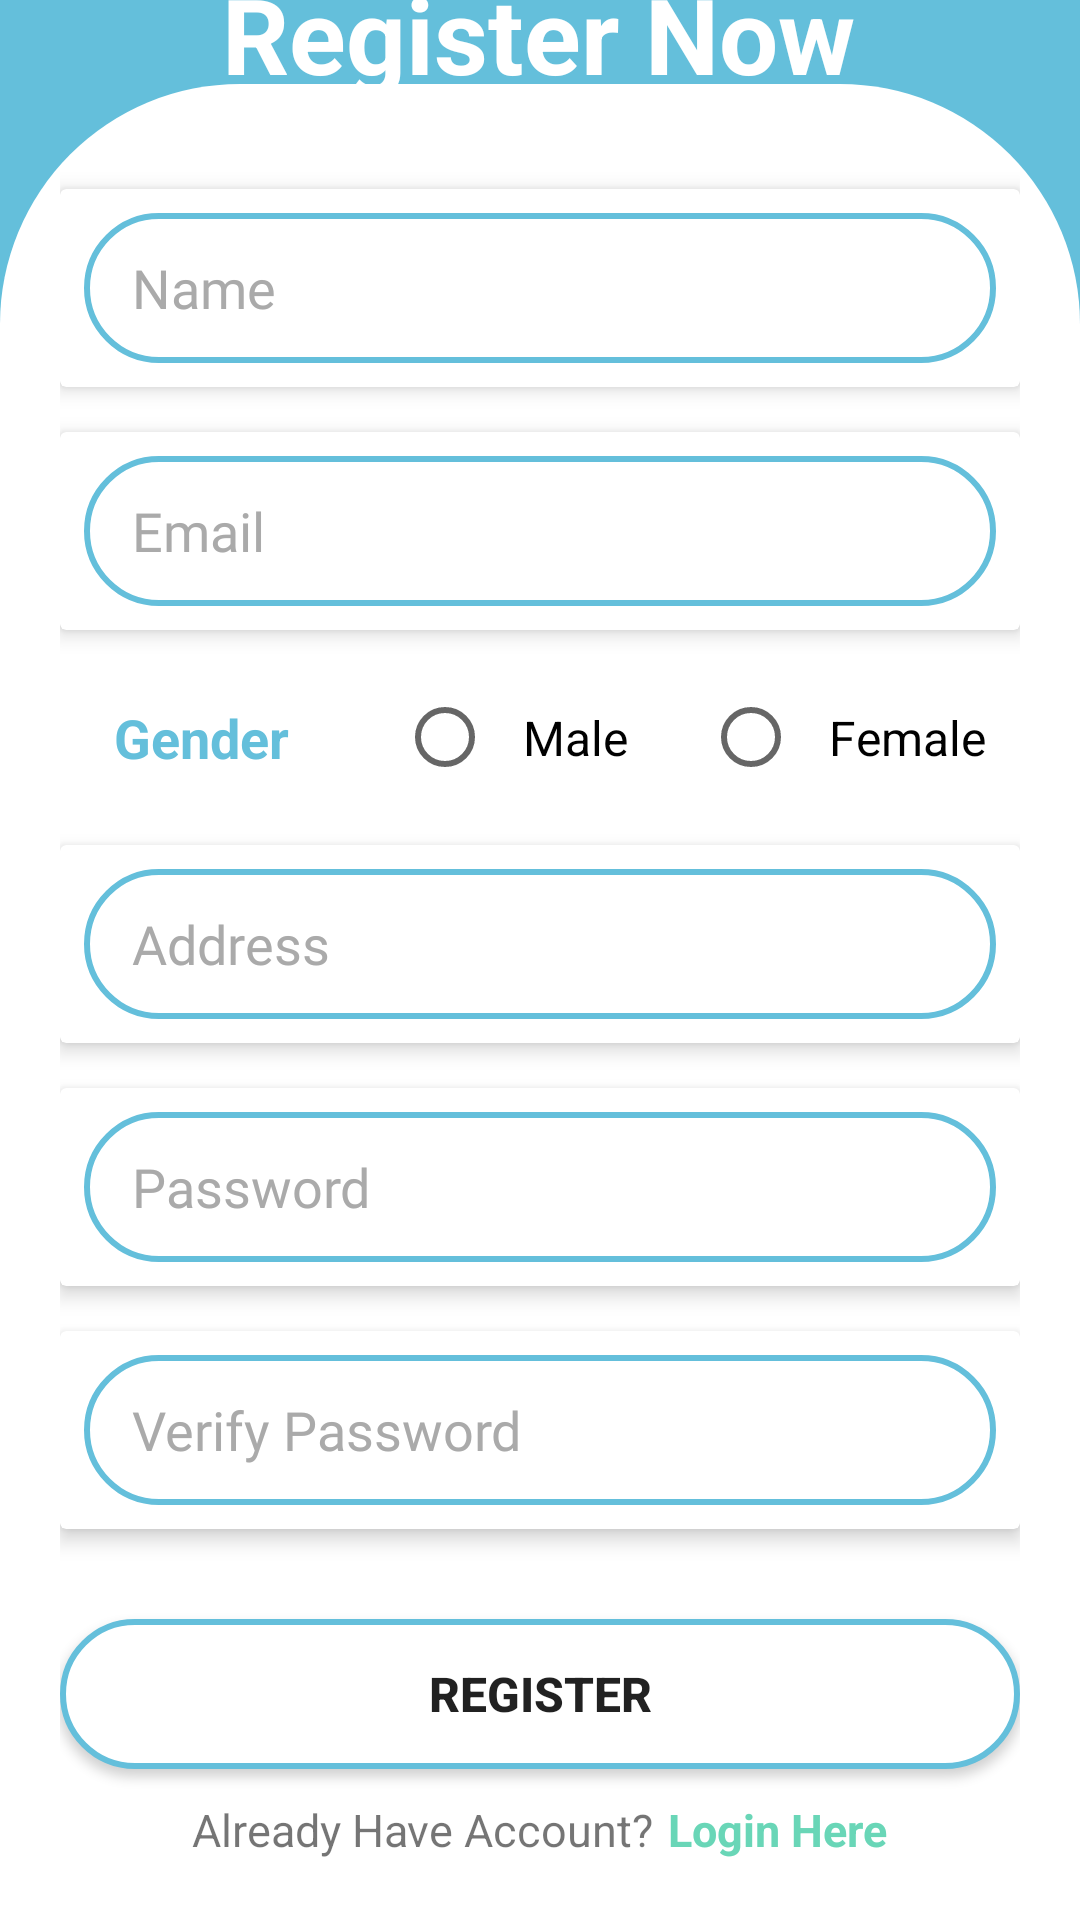

Android layout source for this screen:
<!-- AndroidManifest.xml: application theme Theme.ProjectAkhir -->
<!-- res/layout/activity_register.xml -->
<?xml version="1.0" encoding="utf-8"?>
<androidx.constraintlayout.widget.ConstraintLayout xmlns:android="http://schemas.android.com/apk/res/android"
    xmlns:app="http://schemas.android.com/apk/res-auto"
    xmlns:tools="http://schemas.android.com/tools"
    android:layout_width="match_parent"
    android:layout_height="match_parent"
    android:background="#64BFDB"
    android:layout_gravity="center_horizontal"
    tools:context=".Activity.Register">

    <TextView
        android:id="@+id/title"
        android:layout_width="wrap_content"
        android:layout_height="wrap_content"
        android:text="Register Now"
        android:textColor="#fff"
        android:textSize="35sp"
        android:textStyle="bold"
        app:layout_constraintBottom_toTopOf="@+id/content"
        app:layout_constraintEnd_toEndOf="parent"
        app:layout_constraintHorizontal_bias="0.497"
        app:layout_constraintStart_toStartOf="parent"
        app:layout_constraintTop_toTopOf="parent"
        app:layout_constraintVertical_bias="0.67" />

    <LinearLayout
        android:id="@+id/content"
        android:layout_width="match_parent"
        android:layout_height="wrap_content"
        android:background="@drawable/bg_header2"
        android:orientation="vertical"
        android:padding="20dp"
        app:layout_constraintBottom_toBottomOf="parent"
        app:layout_constraintEnd_toEndOf="parent"
        app:layout_constraintHorizontal_bias="0.0"
        app:layout_constraintStart_toStartOf="parent"
        app:layout_constraintTop_toTopOf="parent"
        app:layout_constraintVertical_bias="1">


        <androidx.cardview.widget.CardView
            android:id="@+id/cardviewName"
            android:layout_width="match_parent"
            android:layout_height="wrap_content"
            android:layout_marginTop="15dp"
            android:background="@drawable/bg_button"
            app:cardElevation="4dp">

            <EditText
                android:id="@+id/editTextName"
                android:layout_width="match_parent"
                android:layout_height="50dp"
                android:layout_margin="8dp"
                android:background="@drawable/bg_button"
                android:fontFamily="@font/poppins_medium"
                android:hint="Name"
                android:inputType="textPersonName"
                android:paddingLeft="16dp"
                android:textColor="@android:color/black"
                android:textColorHint="@android:color/darker_gray" />
        </androidx.cardview.widget.CardView>

        <androidx.cardview.widget.CardView
            android:id="@+id/cardviewEmail"
            android:layout_width="match_parent"
            android:layout_height="wrap_content"
            android:layout_marginTop="15dp"
            android:background="@drawable/bg_button"
            app:cardElevation="4dp">

            <EditText
                android:id="@+id/editTextEmail"
                android:layout_width="match_parent"
                android:layout_height="50dp"
                android:layout_margin="8dp"
                android:background="@drawable/bg_button"
                android:fontFamily="@font/poppins_medium"
                android:hint="Email"
                android:inputType="textEmailAddress"
                android:paddingLeft="16dp"
                android:textColor="@android:color/black"
                android:textColorHint="@android:color/darker_gray" />
        </androidx.cardview.widget.CardView>

        <LinearLayout
            android:layout_width="match_parent"
            android:layout_height="wrap_content"
            android:layout_marginTop="15dp"
            android:gravity="center_vertical"
            android:orientation="horizontal"
            android:paddingStart="18dp">

            <TextView
                android:layout_width="wrap_content"
                android:layout_height="wrap_content"
                android:paddingEnd="20dp"
                android:text="Gender"
                android:textColor="#64BFDB"
                android:textSize="18sp"
                android:textStyle="bold" />

            <RadioGroup
                android:id="@+id/radioGroupGender"
                android:layout_width="wrap_content"
                android:layout_height="wrap_content"
                android:layout_marginLeft="16dp"
                android:orientation="horizontal">

                <RadioButton
                    android:id="@+id/radioButtonMale"
                    android:layout_width="wrap_content"
                    android:layout_height="wrap_content"
                    android:padding="10dp"
                    android:paddingEnd="25dp"
                    android:text="Male"
                    android:textColor="@android:color/black"
                    android:textSize="16sp" />

                <RadioButton
                    android:id="@+id/radioButtonFemale"
                    android:layout_width="wrap_content"
                    android:layout_height="wrap_content"
                    android:padding="10dp"
                    android:text="Female"
                    android:textColor="@android:color/black"
                    android:textSize="16sp" />
            </RadioGroup>
        </LinearLayout>

        <androidx.cardview.widget.CardView
            android:id="@+id/cardviewAddress"
            android:layout_width="match_parent"
            android:layout_height="wrap_content"
            android:layout_marginTop="15dp"
            android:background="@drawable/bg_button"
            app:cardElevation="4dp">

            <EditText
                android:id="@+id/editTextAddress"
                android:layout_width="match_parent"
                android:layout_height="50dp"
                android:layout_margin="8dp"
                android:background="@drawable/bg_button"
                android:fontFamily="@font/poppins_medium"
                android:hint="Address"
                android:inputType="textPostalAddress"
                android:paddingLeft="16dp"
                android:textColor="@android:color/black"
                android:textColorHint="@android:color/darker_gray" />
        </androidx.cardview.widget.CardView>

        <androidx.cardview.widget.CardView
            android:id="@+id/cardviewPassword"
            android:layout_width="match_parent"
            android:layout_height="wrap_content"
            android:layout_marginTop="15dp"
            app:cardElevation="4dp">

            <EditText
                android:id="@+id/editTextPassword"
                android:layout_width="match_parent"
                android:layout_height="50dp"
                android:layout_margin="8dp"
                android:background="@drawable/bg_button"
                android:fontFamily="@font/poppins_medium"
                android:hint="Password"
                android:inputType="textPassword"
                android:paddingLeft="16dp"
                android:textColor="@android:color/black"
                android:textColorHint="@android:color/darker_gray" />
        </androidx.cardview.widget.CardView>

        <androidx.cardview.widget.CardView
            android:id="@+id/cardviewVerifyPassword"
            android:layout_width="match_parent"
            android:layout_height="wrap_content"
            android:layout_marginTop="15dp"
            app:cardElevation="4dp">

            <EditText
                android:id="@+id/editTextPasswordVerify"
                android:layout_width="match_parent"
                android:layout_height="50dp"
                android:layout_margin="8dp"
                android:background="@drawable/bg_button"
                android:fontFamily="@font/poppins_medium"
                android:hint="Verify Password"
                android:inputType="textPassword"
                android:paddingLeft="16dp"
                android:textColor="@android:color/black"
                android:textColorHint="@android:color/darker_gray" />
        </androidx.cardview.widget.CardView>

        <Button
            android:id="@+id/buttonRegister"
            android:layout_width="match_parent"
            android:layout_height="50dp"
            android:layout_marginTop="30dp"
            android:background="@drawable/bg_button"
            android:text="REGISTER"
            android:textAllCaps="true"
            android:textSize="16sp"
            android:textStyle="bold" />
        <ProgressBar
            android:id="@+id/progressBar"
            android:layout_width="wrap_content"
            android:layout_height="wrap_content"
            android:layout_gravity="center"
            android:visibility="gone">
        </ProgressBar>

        <LinearLayout
            android:layout_width="wrap_content"
            android:layout_height="wrap_content"
            android:orientation="horizontal"
            android:paddingTop="10dp"
            android:layout_gravity="center_horizontal"
            >

            <TextView
                android:layout_width="wrap_content"
                android:layout_height="wrap_content"
                android:paddingEnd="5dp"
                android:textSize="15dp"
                android:text="Already Have Account?"
                />
            <TextView
                android:id="@+id/loginLink"
                android:textSize="15dp"
                android:layout_width="wrap_content"
                android:layout_height="wrap_content"
                android:text="Login Here"
                android:textColor="#69D6B7"
                android:textStyle="bold"
                />

        </LinearLayout>



    </LinearLayout>
</androidx.constraintlayout.widget.ConstraintLayout>
<!-- resources referenced by this layout -->
<resources>
  <!-- drawable bg_button (drawable) -->
  <?xml version="1.0" encoding="utf-8"?>
  <shape xmlns:android="http://schemas.android.com/apk/res/android">
      <solid android:color="@color/white"/>
      <stroke
          android:width="2dp"
          android:color="#64BFDB"/>
      <corners android:radius="100dp"/>
  </shape>
  <!-- drawable bg_header2 (drawable) -->
  <?xml version="1.0" encoding="utf-8"?>
  <shape xmlns:android="http://schemas.android.com/apk/res/android">
      <solid
          android:color="#fff"/>
      <corners
          android:topLeftRadius="80dp"
          android:topRightRadius="80dp"
          />
  </shape>
  <style name="Theme.ProjectAkhir" parent="Base.Theme.ProjectAkhir" />
  <color name="white">#FFFFFFFF</color>
  <style name="Base.Theme.ProjectAkhir" parent="Theme.AppCompat.Light.NoActionBar">
          
          
      </style>
</resources>
